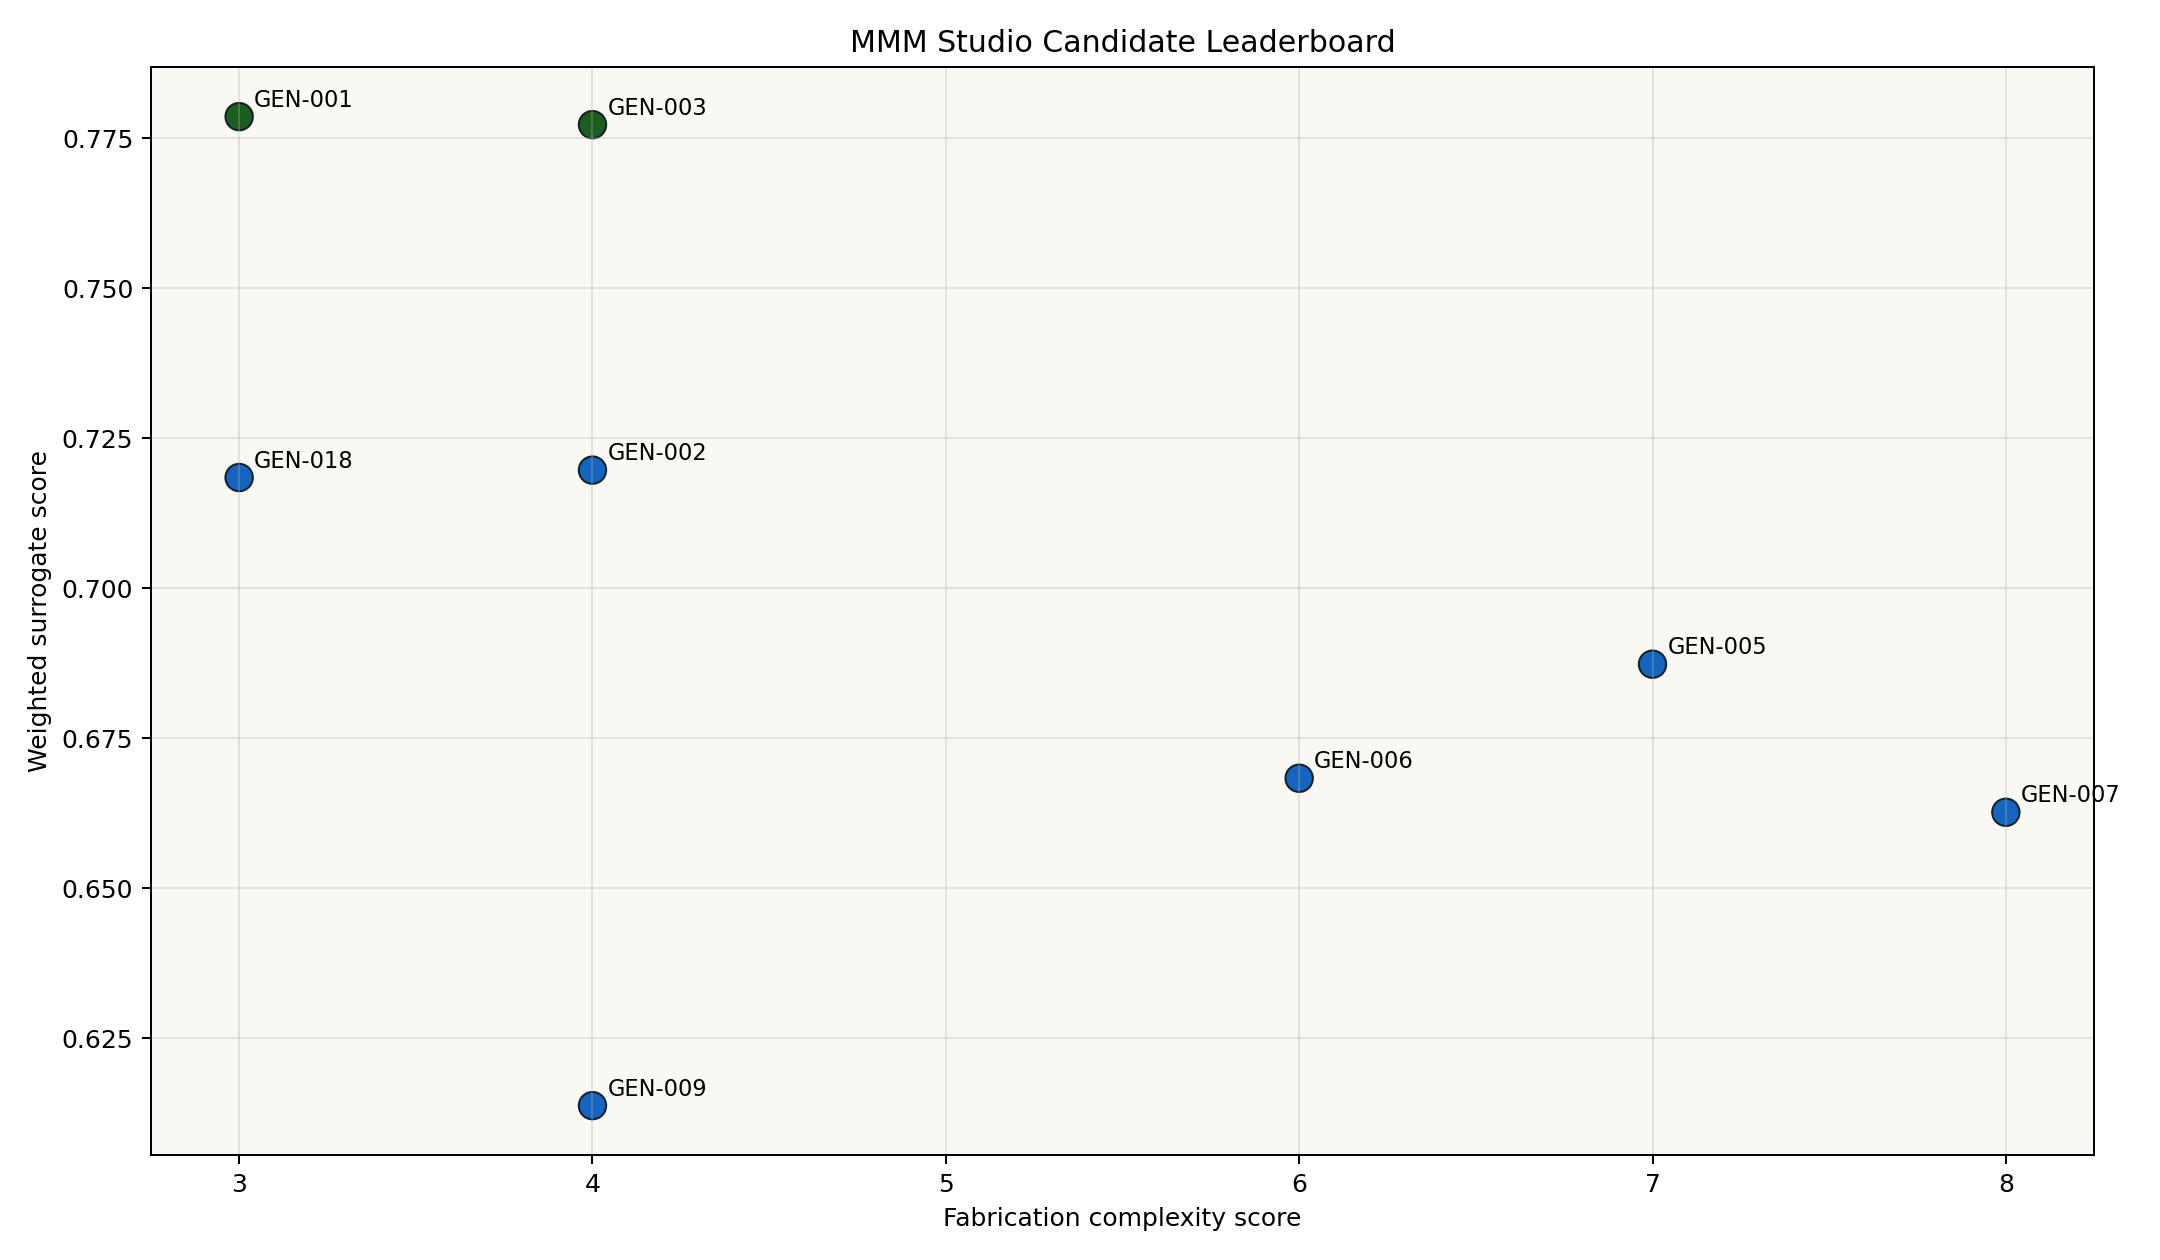

Values plotted in this chart, from the file beside it:
rank, genome_id, parent_structure_id, screening_status, scoring_profile, score_backend, score, decision_band, fabrication_complexity_score, null_risk_score, coherence_uplift, null_separation, detectability_margin, geometry_scaling_clarity, fabrication_robustness, replication_portability, simulation_confidence, standard_lab_feasibility, reject_reason
1, GEN-001, STR-EM-CPW-EBG-RING, prioritized, manufacturability_aware, baseline_surrogate_v1, 0.7786, lead_branch, 3, 4, 0.73, 0.6667, 0.9113, 0.8833, 0.7778, 0.65, 0.75, 0.95, 
2, GEN-003, STR-EM-LID-HIS, prioritized, manufacturability_aware, baseline_surrogate_v1, 0.7773, lead_branch, 4, 3, 0.8125, 0.7778, 0.9612, 0.5867, 0.6667, 0.85, 0.75, 0.87, 
3, GEN-002, STR-EM-CPW-EBG-RING, prioritized, manufacturability_aware, baseline_surrogate_v1, 0.7197, primary_screen, 4, 5, 0.68, 0.5556, 0.8063, 0.8833, 0.6667, 0.72, 0.75, 0.87, 
4, GEN-018, STR-EM-LID-HIS, screening, manufacturability_aware, baseline_surrogate_v1, 0.7185, primary_screen, 3, 3, 0.6525, 0.7778, 0.6613, 0.5867, 0.7778, 0.8, 0.75, 0.95, 
5, GEN-005, STR-PH-SOI-JJ-PHC, prioritized, manufacturability_aware, baseline_surrogate_v1, 0.6873, primary_screen, 7, 4, 0.76, 0.6667, 0.8663, 0.8833, 0.3333, 0.58, 0.75, 0.63, 
6, GEN-006, STR-PH-SOI-JJ-PHC, prioritized, manufacturability_aware, baseline_surrogate_v1, 0.6683, primary_screen, 6, 4, 0.6875, 0.6667, 0.7937, 0.8833, 0.4444, 0.46, 0.75, 0.63, 
7, GEN-007, STR-PH-SOI-FULLCAP-PHC, prioritized, manufacturability_aware, baseline_surrogate_v1, 0.6627, primary_screen, 8, 5, 0.8575, 0.5556, 0.94, 0.8833, 0.2222, 0.46, 0.75, 0.47, 
8, GEN-009, STR-PH-GRADED-SINK, prioritized, manufacturability_aware, baseline_surrogate_v1, 0.6138, primary_screen, 4, 3, 0.455, 0.7778, 0.42, 0.7633, 0.6667, 0.53, 0.65, 0.79, 
9, GEN-010, STR-PH-GRADED-SINK, screening, manufacturability_aware, baseline_surrogate_v1, 0.6002, primary_screen, 5, 4, 0.525, 0.6667, 0.4, 0.7633, 0.5556, 0.65, 0.65, 0.79, 
10, GEN-017, STR-CTRL-BANDSTOP-INTERPOSER, screening, manufacturability_aware, baseline_surrogate_v1, 0.5684, sandbox_only, 5, 5, 0.4625, 0.5556, 0.4, 0.7633, 0.5556, 0.65, 0.65, 0.79, 
11, GEN-008, STR-PH-SOI-FULLCAP-PHC, screening, manufacturability_aware, baseline_surrogate_v1, 0.5528, sandbox_only, 9, 6, 0.6275, 0.4444, 0.675, 0.8833, 0.1111, 0.58, 0.75, 0.47, 
12, GEN-016, STR-HYB-BILAYER-INTERPOSER, sandbox, manufacturability_aware, baseline_surrogate_v1, 0.5493, sandbox_only, 9, 7, 0.7975, 0.3333, 0.755, 0.5833, 0.1111, 0.65, 0.85, 0.47, 
13, GEN-013, STR-VX-ANTIDOT-LATTICE, prioritized, manufacturability_aware, baseline_surrogate_v1, 0.5393, reject, 2, 3, 0.1125, 0.7778, 0.18, 0.5833, 0.8889, 0.72, 0.55, 0.95, below_detectability_gate
14, GEN-014, STR-VX-ANTIDOT-LATTICE, screening, manufacturability_aware, baseline_surrogate_v1, 0.5026, reject, 2, 4, 0.1125, 0.6667, 0.1, 0.5833, 0.8889, 0.65, 0.55, 0.95, below_detectability_gate
15, GEN-011, STR-PH-SAW-BRAGG, screening, manufacturability_aware, baseline_surrogate_v1, 0.4963, sandbox_only, 7, 5, 0.4, 0.5556, 0.4238, 0.5833, 0.3333, 0.65, 0.75, 0.63, 
16, GEN-015, STR-3D-CAVITY-LINER, screening, manufacturability_aware, baseline_surrogate_v1, 0.462, reject, 3, 5, 0.1125, 0.5556, 0.1, 0.5833, 0.7778, 0.6, 0.55, 0.95, below_detectability_gate
17, GEN-004, STR-EM-HKI-FENCE, screening, manufacturability_aware, baseline_surrogate_v1, 0.3893, reject, 5, 6, 0.1125, 0.4444, 0.1, 0.4667, 0.5556, 0.6, 0.65, 0.79, below_detectability_gate
18, GEN-012, STR-QP-GAP-LATTICE, screening, manufacturability_aware, baseline_surrogate_v1, 0.3793, reject, 4, 8, 0.1125, 0.2222, 0.1, 0.5833, 0.6667, 0.6, 0.45, 0.87, below_detectability_gate
